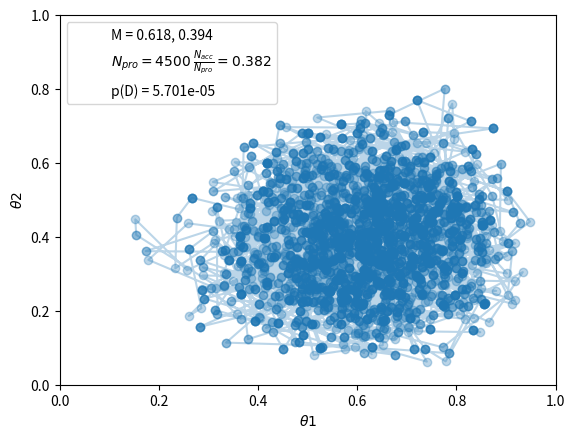
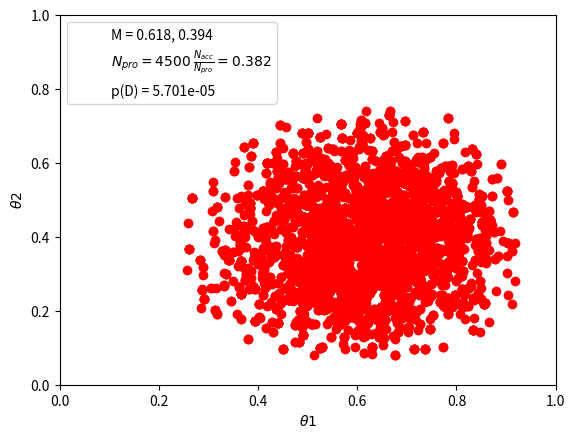

Generate these figures, in order, with matplotlib:
"""
Use this program as a template for experimenting with the Metropolis algorithm
applied to 2 parameters called theta1,theta2 defined on the domain [0,1]x[0,1].
"""
from __future__ import division
import numpy as np
from scipy.stats import beta
import matplotlib.pyplot as plt


# Define the likelihood function.
# The input argument is a vector: theta = [theta1 , theta2]

def likelihood(theta):
    # Data are constants, specified here:
    z1, N1, z2, N2 = 5, 7, 2, 7
    likelihood = (theta[0]**z1 * (1-theta[0])**(N1-z1)
                 * theta[1]**z2 * (1-theta[1])**(N2-z2))
    return likelihood


# Define the prior density function.
# The input argument is a vector: theta = [theta1 , theta2]
def prior(theta):
    # Here's a beta-beta prior:
    a1, b1, a2, b2 = 3, 3, 3, 3
    prior = beta.pdf(theta[0], a1, b1) * beta.pdf(theta[1], a2, b2) 
    return prior


# Define the relative probability of the target distribution, as a function 
# of theta.  The input argument is a vector: theta = [theta1 , theta2].
# For our purposes, the value returned is the UNnormalized posterior prob.
def target_rel_prob(theta):
    if ((theta >= 0.0).all() & (theta <= 1.0).all()):
        target_rel_probVal =  likelihood(theta) * prior(theta)
    else:
        # This part is important so that the Metropolis algorithm
        # never accepts a jump to an invalid parameter value.
        target_rel_probVal = 0.0
    return target_rel_probVal
#    if ( all( theta >= 0.0 ) & all( theta <= 1.0 ) ) {
#        target_rel_probVal =  likelihood( theta ) * prior( theta )


# Specify the length of the trajectory, i.e., the number of jumps to try:
traj_length = 5000 # arbitrary large number
# Initialize the vector that will store the results.
trajectory = np.zeros((traj_length, 2))
# Specify where to start the trajectory
trajectory[0, ] = [0.50, 0.50] # arbitrary start values of the two param's
# Specify the burn-in period.
burn_in = np.ceil(.1 * traj_length).astype(int) # arbitrary number
# Initialize accepted, rejected counters, just to monitor performance.
n_accepted = 0
n_rejected = 0
# Specify the seed, so the trajectory can be reproduced.
np.random.seed(47405)
# Specify the covariance matrix for multivariate normal proposal distribution.
n_dim, sd1, sd2 = 2, 0.2, 0.2
covar_mat = [[sd1**2, 0], [0, sd2**2]]

# Now generate the random walk. step is the step in the walk.
for step in range(traj_length-1):
    current_position = trajectory[step, ]
    # Use the proposal distribution to generate a proposed jump.
    # The shape and variance of the proposal distribution can be changed
    # to whatever you think is appropriate for the target distribution.
    proposed_jump = np.random.multivariate_normal(mean=np.zeros((n_dim)),
                                                 cov=covar_mat)
    # Compute the probability of accepting the proposed jump.
    prob_accept = np.minimum(1, target_rel_prob(current_position + proposed_jump)
                            / target_rel_prob(current_position))
    # Generate a random uniform value from the interval [0,1] to
    # decide whether or not to accept the proposed jump.
    if np.random.rand() < prob_accept:
        # accept the proposed jump
        trajectory[step+1, ] = current_position + proposed_jump
        # increment the accepted counter, just to monitor performance
        if step > burn_in:
            n_accepted += 1
    else:
        # reject the proposed jump, stay at current position
        trajectory[step+1, ] = current_position
        # increment the rejected counter, just to monitor performance
        if step > burn_in:
            n_rejected += 1

# End of Metropolis algorithm.

#-----------------------------------------------------------------------
# Begin making inferences by using the sample generated by the
# Metropolis algorithm.

# Extract just the post-burnIn portion of the trajectory.
accepted_traj = trajectory[burn_in:]

# Compute the means of the accepted points.
mean_traj =  np.mean(accepted_traj, axis=0)
# Compute the standard deviations of the accepted points.
stdTraj =  np.std(accepted_traj, axis=0)

# Plot the trajectory of the last 500 sampled values.
plt.plot(accepted_traj[:,0], accepted_traj[:,1], marker='o', alpha=0.3)
plt.xlim(0, 1)
plt.ylim(0, 1)
plt.xlabel(r'$\theta1$')
plt.ylabel(r'$\theta2$')

# Display means in plot.
plt.plot(0, label='M = %.3f, %.3f' % (mean_traj[0], mean_traj[1]), alpha=0.0)
# Display rejected/accepted ratio in the plot.
plt.plot(0, label=r'$N_{pro}=%s$ $\frac{N_{acc}}{N_{pro}} = %.3f$' % (len(accepted_traj), (n_accepted/len(accepted_traj))), alpha=0)

# Evidence for model, p(D).
# Compute a,b parameters for beta distribution that has the same mean
# and stdev as the sample from the posterior. This is a useful choice
# when the likelihood function is binomial.
a =   mean_traj * ((mean_traj*(1-mean_traj)/stdTraj**2) - np.ones(n_dim))
b = (1-mean_traj) * ( (mean_traj*(1-mean_traj)/stdTraj**2) - np.ones(n_dim))
# For every theta value in the posterior sample, compute 
# beta.pdf(theta, a, b) / likelihood(theta) * prior(theta)
# This computation assumes that likelihood and prior are properly normalized,
# i.e., not just relative probabilities.

wtd_evid = np.zeros(np.shape(accepted_traj)[0])
for idx in range(np.shape(accepted_traj)[0]):
    wtd_evid[idx] = (beta.pdf(accepted_traj[idx,0],a[0],b[0] )
        * beta.pdf(accepted_traj[idx,1],a[1],b[1]) /
        (likelihood(accepted_traj[idx,]) * prior(accepted_traj[idx,])))

p_data = 1 / np.mean(wtd_evid)
# Display p(D) in the graph
plt.plot(0, label='p(D) = %.3e' % p_data, alpha=0)
plt.legend(loc='upper left')
plt.savefig('Figure_8.3.png')

# Estimate highest density region by evaluating posterior at each point.
accepted_traj = trajectory[burn_in:]
npts = np.shape(accepted_traj)[0] 
post_prob = np.zeros((npts))
for ptIdx in range(npts):
    post_prob[ptIdx] = target_rel_prob(accepted_traj[ptIdx,])

# Determine the level at which credmass points are above:
credmass = 0.95
waterline = np.percentile(post_prob, (credmass))

HDI_points = accepted_traj[post_prob > waterline, ]

plt.figure()
plt.plot(HDI_points[:,0], HDI_points[:,1], 'ro')
plt.xlim(0,1)
plt.ylim(0,1)
plt.xlabel(r'$\theta1$')
plt.ylabel(r'$\theta2$')

# Display means in plot.
plt.plot(0, label='M = %.3f, %.3f' % (mean_traj[0], mean_traj[1]), alpha=0.0)
# Display rejected/accepted ratio in the plot.
plt.plot(0, label=r'$N_{pro}=%s$ $\frac{N_{acc}}{N_{pro}} = %.3f$' % (len(accepted_traj), (n_accepted/len(accepted_traj))), alpha=0)
# Display p(D) in the graph
plt.plot(0, label='p(D) = %.3e' % p_data, alpha=0)
plt.legend(loc='upper left')

plt.savefig('Figure_8.3_HDI.png')

plt.show()

